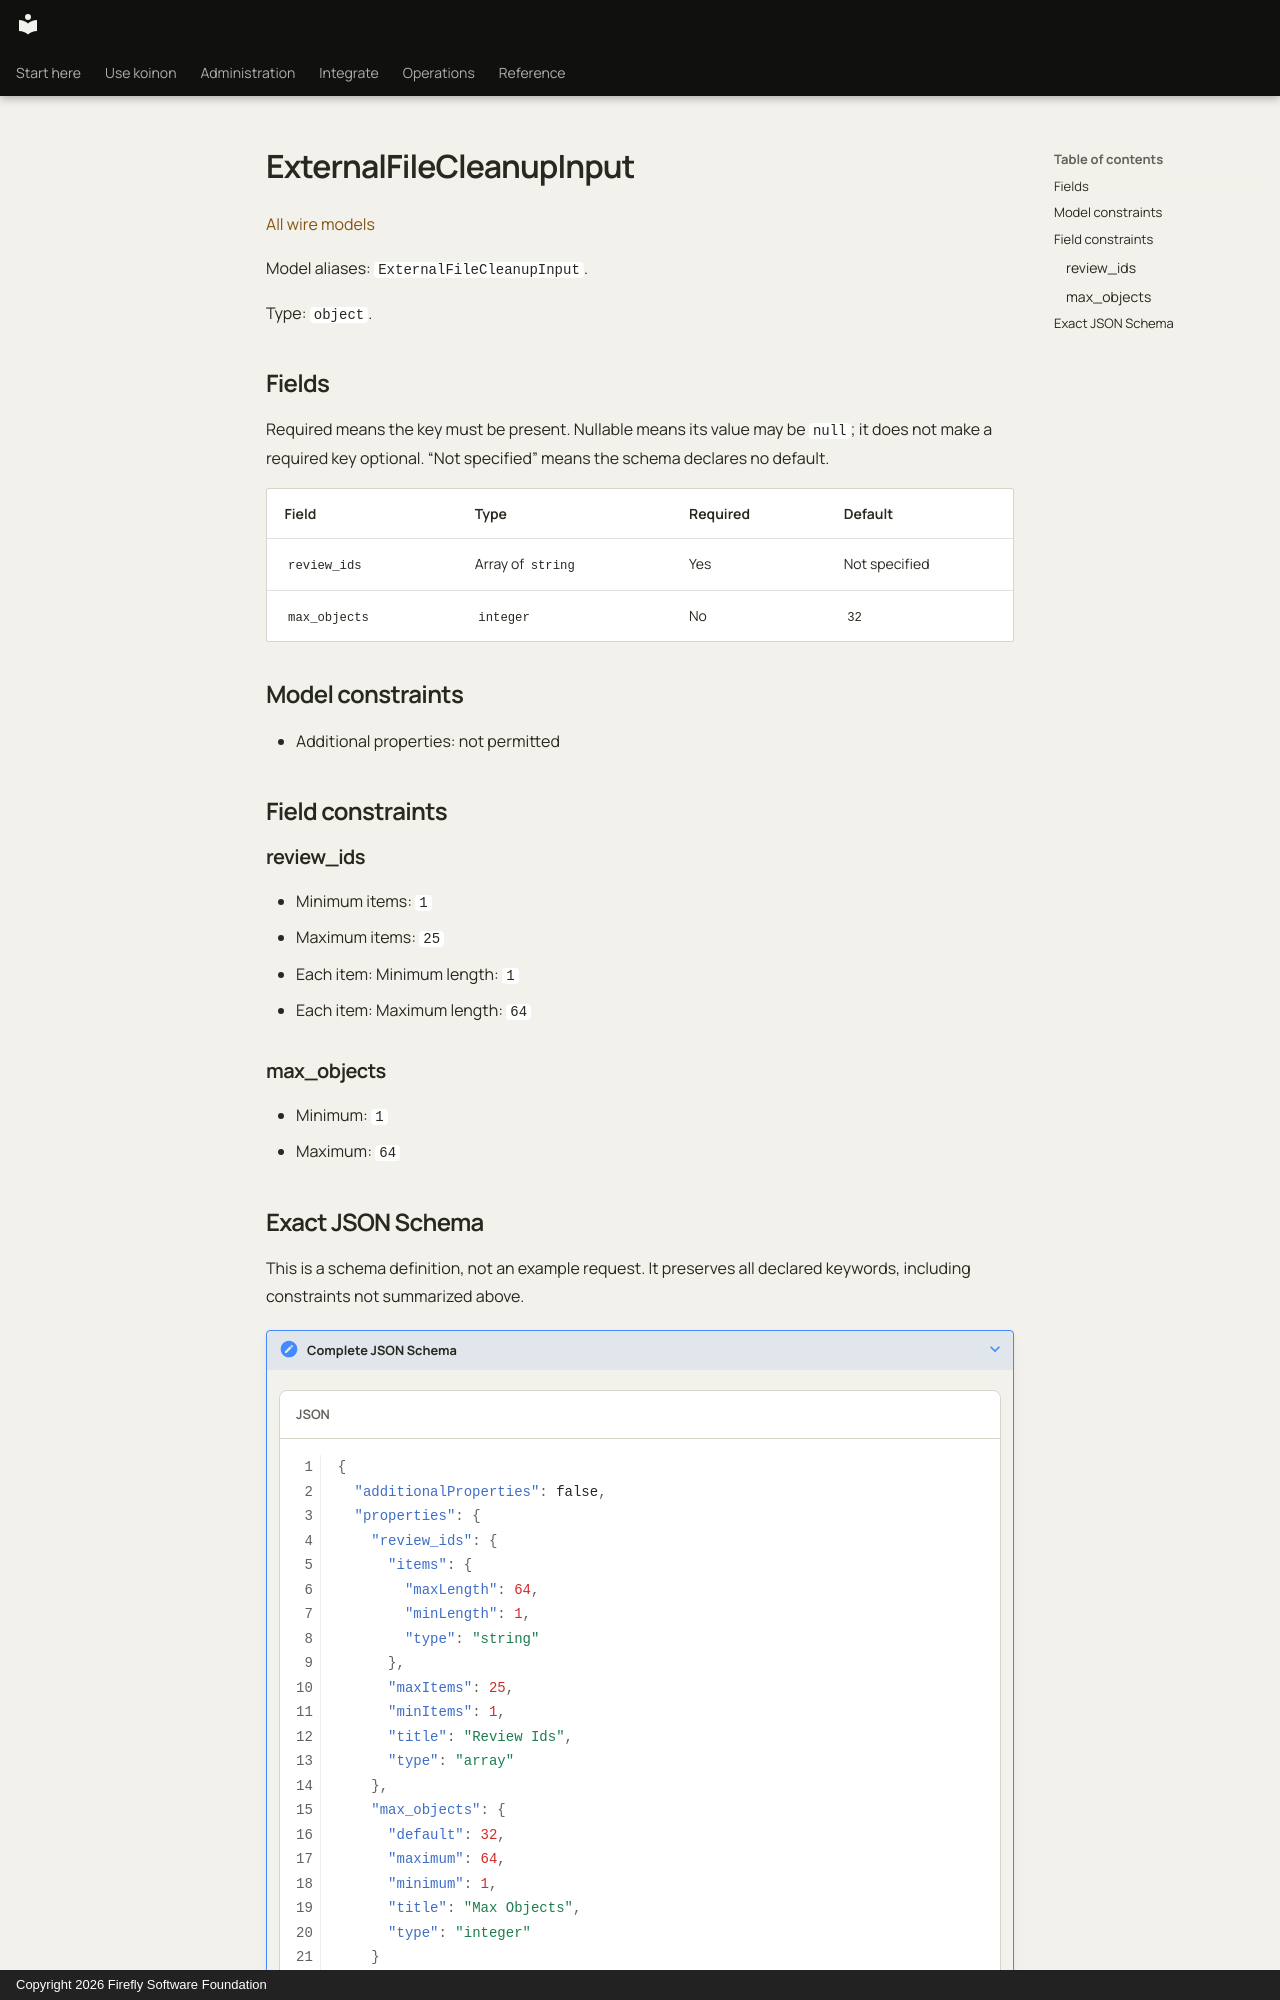

repository: fireflyframework/firefly-koinon · page: reference/models/externalfilecleanupinput/index.html · generator: mkdocs · copyright: Copyright 2026 Firefly Software Foundation

<!-- Copyright 2026 Firefly Software Foundation -->
<!-- SPDX-License-Identifier: Apache-2.0 -->

# ExternalFileCleanupInput

[All wire models](index.md)

Model aliases: `ExternalFileCleanupInput`.

Type: `object`.

## Fields

Required means the key must be present. Nullable means its value may be `null`; it does not make a required key optional. “Not specified” means the schema declares no default.

| Field | Type | Required | Default |
| --- | --- | --- | --- |
| `review_ids` | Array of `string` | Yes | Not specified |
| `max_objects` | `integer` | No | `32` |

## Model constraints

- Additional properties: not permitted

## Field constraints

### review_ids

- Minimum items: `1`
- Maximum items: `25`
- Each item: Minimum length: `1`
- Each item: Maximum length: `64`

### max_objects

- Minimum: `1`
- Maximum: `64`
